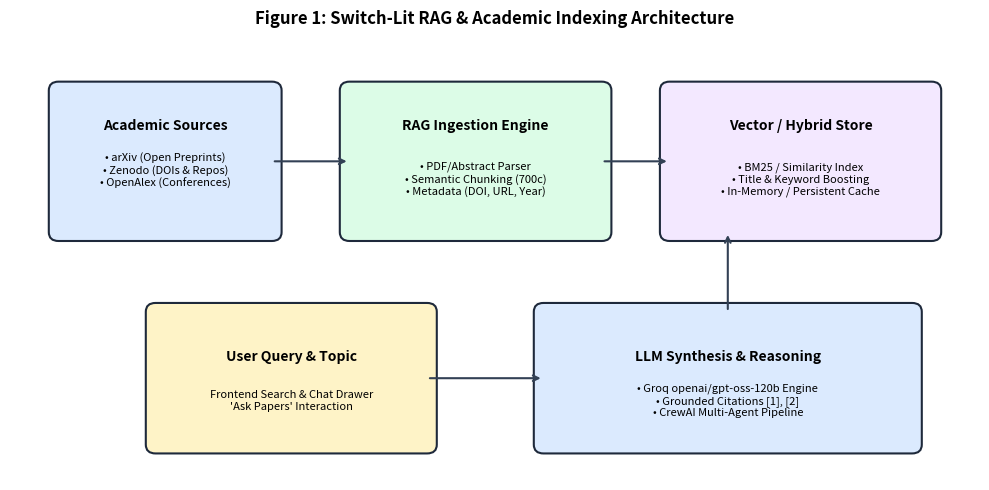
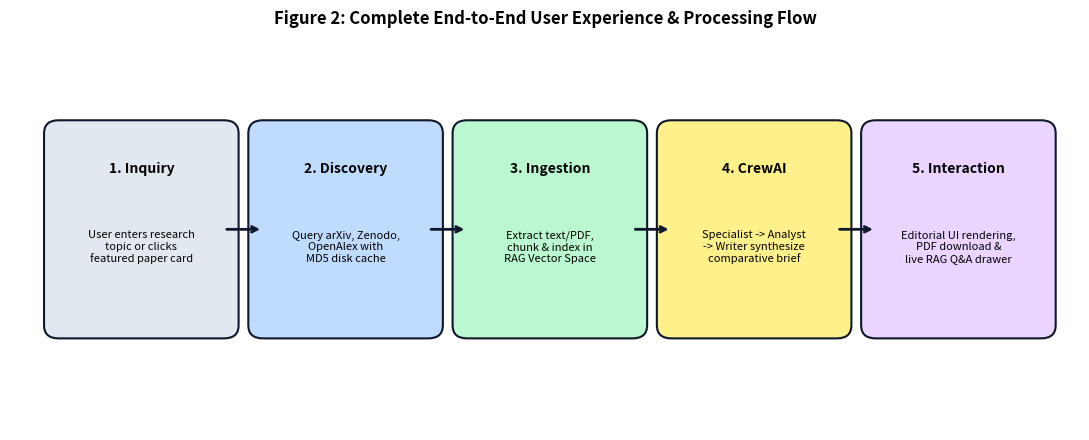
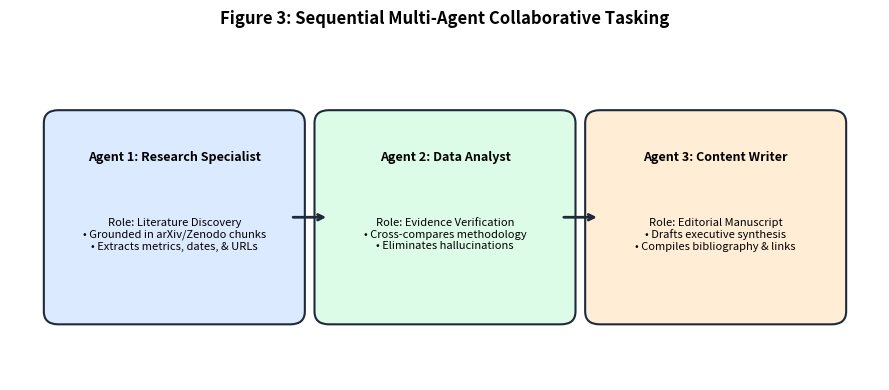

Here is the Python script that generated these plots, in order:
"""
Generate visual architectural diagrams for the Switch-Lit Research Library report.
"""
import matplotlib.pyplot as plt
import matplotlib.patches as patches
import os

os.makedirs("report_assets", exist_ok=True)

# 1. RAG Architecture Diagram
def generate_rag_diagram():
    fig, ax = plt.subplots(figsize=(10, 5), dpi=300)
    ax.set_xlim(0, 10)
    ax.set_ylim(0, 5)
    ax.axis("off")

    # Colors
    c_blue = "#dbeafe"
    c_green = "#dcfce7"
    c_purple = "#f3e8ff"
    c_amber = "#fef3c7"
    border = "#1e293b"

    # Boxes
    # Sources
    ax.add_patch(patches.FancyBboxPatch((0.5, 2.8), 2.2, 1.6, boxstyle="round,pad=0.1", fc=c_blue, ec=border, lw=1.5))
    ax.text(1.6, 4.0, "Academic Sources", ha="center", va="center", weight="bold", fontsize=10)
    ax.text(1.6, 3.5, "• arXiv (Open Preprints)\n• Zenodo (DOIs & Repos)\n• OpenAlex (Conferences)", ha="center", va="center", fontsize=8)

    # Ingestion & Chunking
    ax.add_patch(patches.FancyBboxPatch((3.5, 2.8), 2.6, 1.6, boxstyle="round,pad=0.1", fc=c_green, ec=border, lw=1.5))
    ax.text(4.8, 4.0, "RAG Ingestion Engine", ha="center", va="center", weight="bold", fontsize=10)
    ax.text(4.8, 3.4, "• PDF/Abstract Parser\n• Semantic Chunking (700c)\n• Metadata (DOI, URL, Year)", ha="center", va="center", fontsize=8)

    # Vector / Search Index
    ax.add_patch(patches.FancyBboxPatch((6.8, 2.8), 2.7, 1.6, boxstyle="round,pad=0.1", fc=c_purple, ec=border, lw=1.5))
    ax.text(8.15, 4.0, "Vector / Hybrid Store", ha="center", va="center", weight="bold", fontsize=10)
    ax.text(8.15, 3.4, "• BM25 / Similarity Index\n• Title & Keyword Boosting\n• In-Memory / Persistent Cache", ha="center", va="center", fontsize=8)

    # User Query & Synthesis
    ax.add_patch(patches.FancyBboxPatch((1.5, 0.4), 2.8, 1.5, boxstyle="round,pad=0.1", fc=c_amber, ec=border, lw=1.5))
    ax.text(2.9, 1.4, "User Query & Topic", ha="center", va="center", weight="bold", fontsize=10)
    ax.text(2.9, 0.9, "Frontend Search & Chat Drawer\n'Ask Papers' Interaction", ha="center", va="center", fontsize=8)

    # LLM Synthesis & Grounding
    ax.add_patch(patches.FancyBboxPatch((5.5, 0.4), 3.8, 1.5, boxstyle="round,pad=0.1", fc=c_blue, ec=border, lw=1.5))
    ax.text(7.4, 1.4, "LLM Synthesis & Reasoning", ha="center", va="center", weight="bold", fontsize=10)
    ax.text(7.4, 0.9, "• Groq openai/gpt-oss-120b Engine\n• Grounded Citations [1], [2]\n• CrewAI Multi-Agent Pipeline", ha="center", va="center", fontsize=8)

    # Arrows
    arrow_props = dict(arrowstyle="->", lw=1.5, color="#334155")
    ax.annotate("", xy=(3.5, 3.6), xytext=(2.7, 3.6), arrowprops=arrow_props)
    ax.annotate("", xy=(6.8, 3.6), xytext=(6.1, 3.6), arrowprops=arrow_props)
    ax.annotate("", xy=(5.5, 1.15), xytext=(4.3, 1.15), arrowprops=arrow_props)
    ax.annotate("", xy=(7.4, 2.8), xytext=(7.4, 1.9), arrowprops=arrow_props)

    plt.title("Figure 1: Switch-Lit RAG & Academic Indexing Architecture", fontsize=12, pad=10, weight="bold")
    plt.tight_layout()
    plt.savefig("report_assets/rag_architecture.png", dpi=300)
    plt.close()

# 2. Ideation & Flow Diagram
def generate_flow_diagram():
    fig, ax = plt.subplots(figsize=(11, 4.5), dpi=300)
    ax.set_xlim(0, 11)
    ax.set_ylim(0, 4.5)
    ax.axis("off")

    stages = [
        ("1. Inquiry", "User enters research\ntopic or clicks\nfeatured paper card", "#e2e8f0"),
        ("2. Discovery", "Query arXiv, Zenodo,\nOpenAlex with\nMD5 disk cache", "#bfdbfe"),
        ("3. Ingestion", "Extract text/PDF,\nchunk & index in\nRAG Vector Space", "#bbf7d0"),
        ("4. CrewAI", "Specialist -> Analyst\n-> Writer synthesize\ncomparative brief", "#fef08a"),
        ("5. Interaction", "Editorial UI rendering,\nPDF download &\nlive RAG Q&A drawer", "#e9d5ff")
    ]

    for idx, (title, desc, color) in enumerate(stages):
        x = 0.5 + idx * 2.1
        ax.add_patch(patches.FancyBboxPatch((x, 1.2), 1.7, 2.2, boxstyle="round,pad=0.15", fc=color, ec="#0f172a", lw=1.5))
        ax.text(x + 0.85, 3.0, title, ha="center", va="center", weight="bold", fontsize=10)
        ax.text(x + 0.85, 2.1, desc, ha="center", va="center", fontsize=8)

        if idx < len(stages) - 1:
            ax.annotate("", xy=(x + 2.1, 2.3), xytext=(x + 1.7, 2.3),
                        arrowprops=dict(arrowstyle="->", lw=2, color="#0f172a"))

    plt.title("Figure 2: Complete End-to-End User Experience & Processing Flow", fontsize=12, pad=10, weight="bold")
    plt.tight_layout()
    plt.savefig("report_assets/process_flow.png", dpi=300)
    plt.close()

# 3. Multi-Agent Orchestration Diagram
def generate_agent_diagram():
    fig, ax = plt.subplots(figsize=(9, 4), dpi=300)
    ax.set_xlim(0, 9)
    ax.set_ylim(0, 4)
    ax.axis("off")

    agents = [
        ("Agent 1: Research Specialist", "Role: Literature Discovery\n• Grounded in arXiv/Zenodo chunks\n• Extracts metrics, dates, & URLs", "#dbeafe"),
        ("Agent 2: Data Analyst", "Role: Evidence Verification\n• Cross-compares methodology\n• Eliminates hallucinations", "#dcfce7"),
        ("Agent 3: Content Writer", "Role: Editorial Manuscript\n• Drafts executive synthesis\n• Compiles bibliography & links", "#ffedd5")
    ]

    for idx, (title, desc, color) in enumerate(agents):
        x = 0.5 + idx * 2.8
        ax.add_patch(patches.FancyBboxPatch((x, 0.8), 2.4, 2.2, boxstyle="round,pad=0.15", fc=color, ec="#1e293b", lw=1.5))
        ax.text(x + 1.2, 2.6, title, ha="center", va="center", weight="bold", fontsize=9)
        ax.text(x + 1.2, 1.7, desc, ha="center", va="center", fontsize=8)

        if idx < len(agents) - 1:
            ax.annotate("", xy=(x + 2.8, 1.9), xytext=(x + 2.4, 1.9),
                        arrowprops=dict(arrowstyle="->", lw=2, color="#1e293b"))

    plt.title("Figure 3: Sequential Multi-Agent Collaborative Tasking", fontsize=12, pad=10, weight="bold")
    plt.tight_layout()
    plt.savefig("report_assets/multi_agent_flow.png", dpi=300)
    plt.close()

if __name__ == "__main__":
    generate_rag_diagram()
    generate_flow_diagram()
    generate_agent_diagram()
    print("All architectural diagrams generated in report_assets/")
